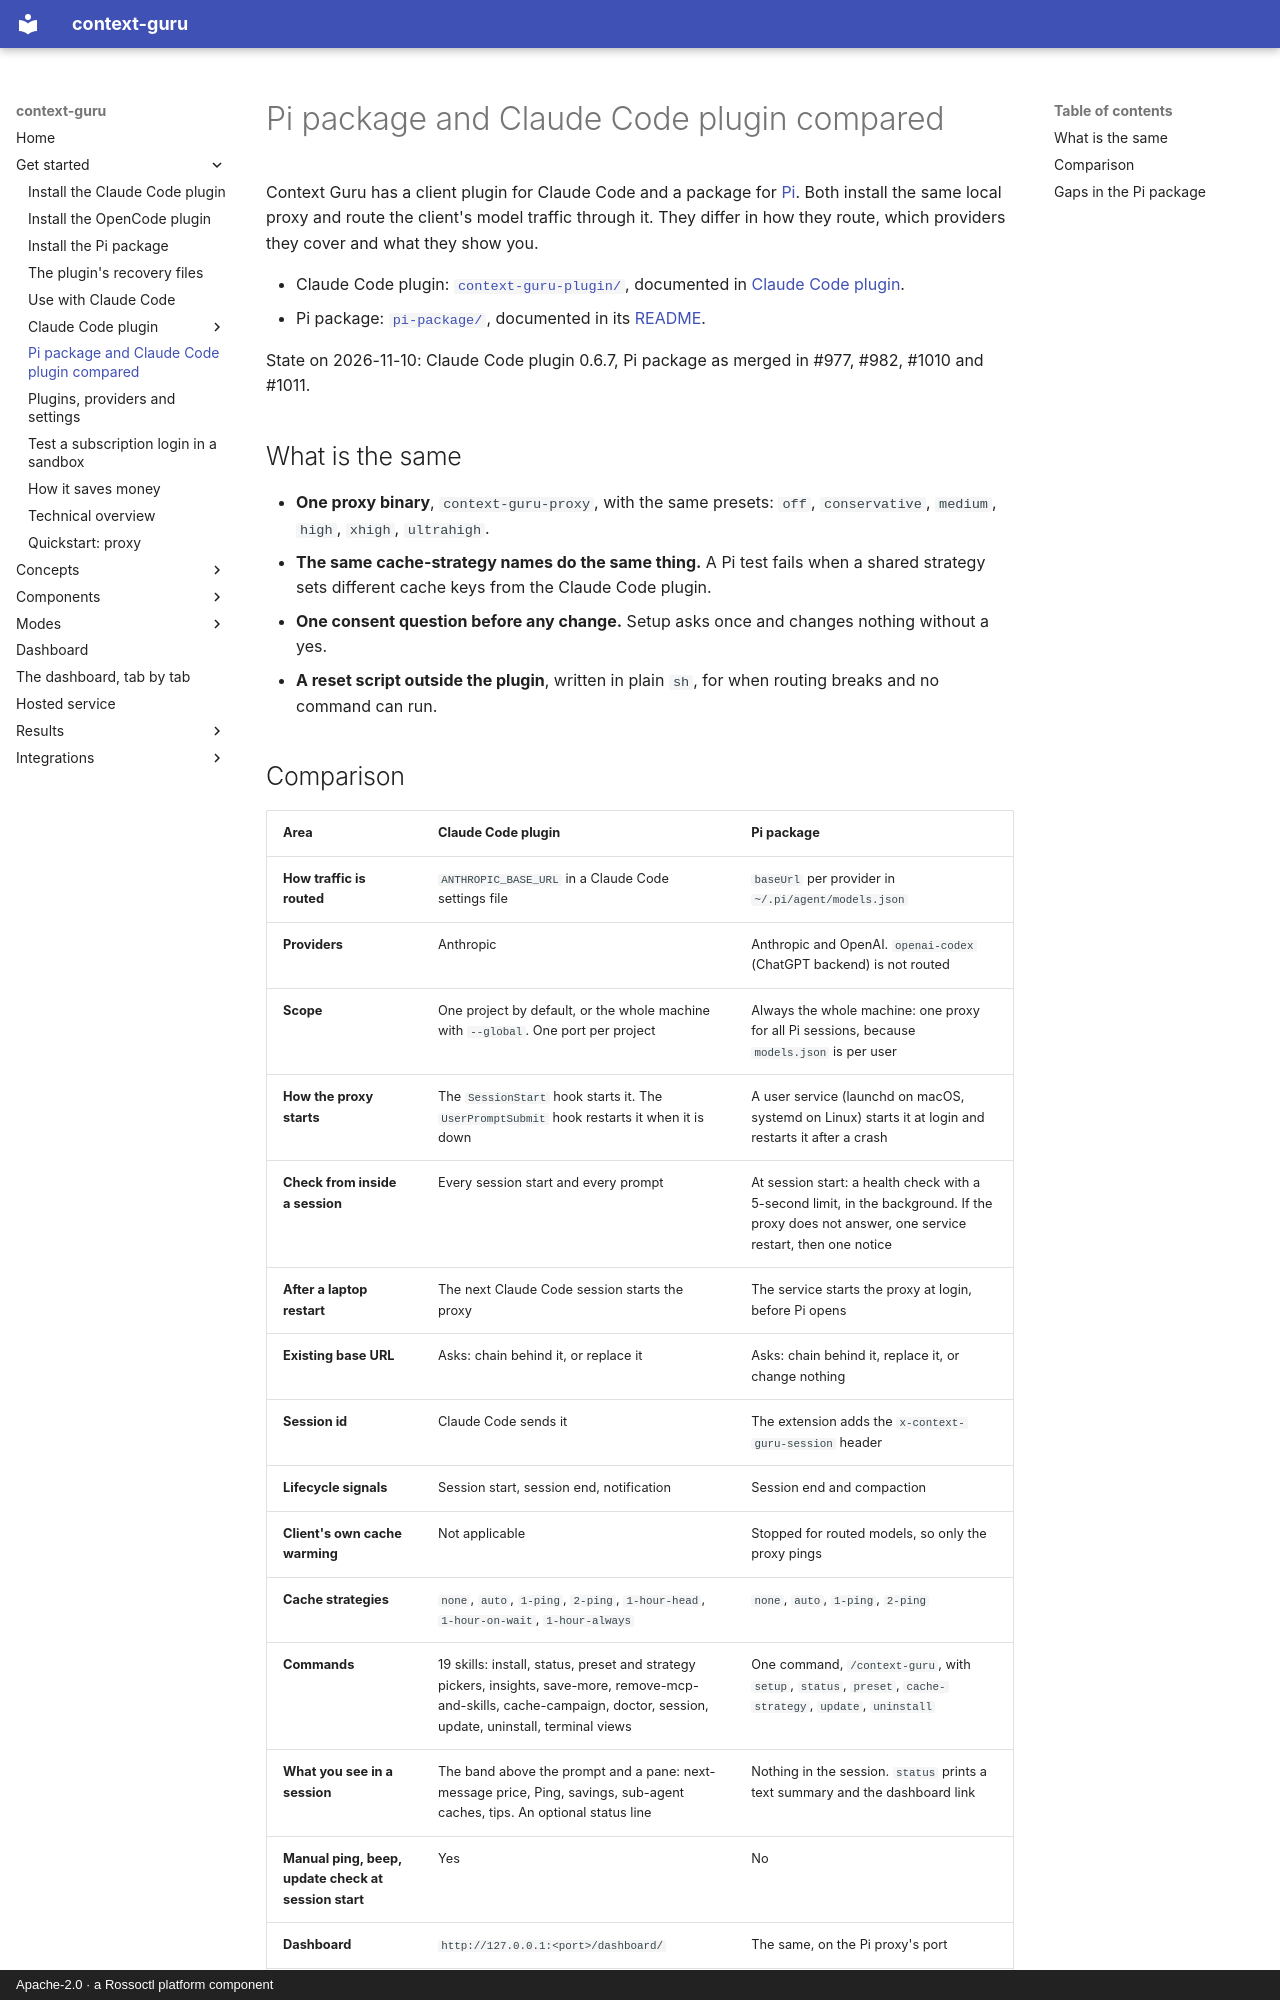

repository: rossoctl/context-guru · page: reference/pi-vs-claude-code/index.html · generator: mkdocs · copyright: Apache-2.0 · a Rossoctl platform component

# Pi package and Claude Code plugin compared

Context Guru has a client plugin for Claude Code and a package for [Pi](https://pi.dev). Both
install the same local proxy and route the client's model traffic through it. They differ in how
they route, which providers they cover and what they show you.

- Claude Code plugin: [`context-guru-plugin/`](https://github.com/rossoctl/context-guru/tree/main/context-guru-plugin),
  documented in [Claude Code plugin](../plugin/index.md).
- Pi package: [`pi-package/`](https://github.com/rossoctl/context-guru/tree/main/pi-package),
  documented in its [README](https://github.com/rossoctl/context-guru/blob/main/pi-package/README.md).

State on 2026-11-10: Claude Code plugin 0.6.7, Pi package as merged in #977, #982, #1010 and #1011.

## What is the same

- **One proxy binary**, `context-guru-proxy`, with the same presets: `off`, `conservative`, `medium`,
  `high`, `xhigh`, `ultrahigh`.
- **The same cache-strategy names do the same thing.** A Pi test fails when a shared strategy sets
  different cache keys from the Claude Code plugin.
- **One consent question before any change.** Setup asks once and changes nothing without a yes.
- **A reset script outside the plugin**, written in plain `sh`, for when routing breaks and no
  command can run.
